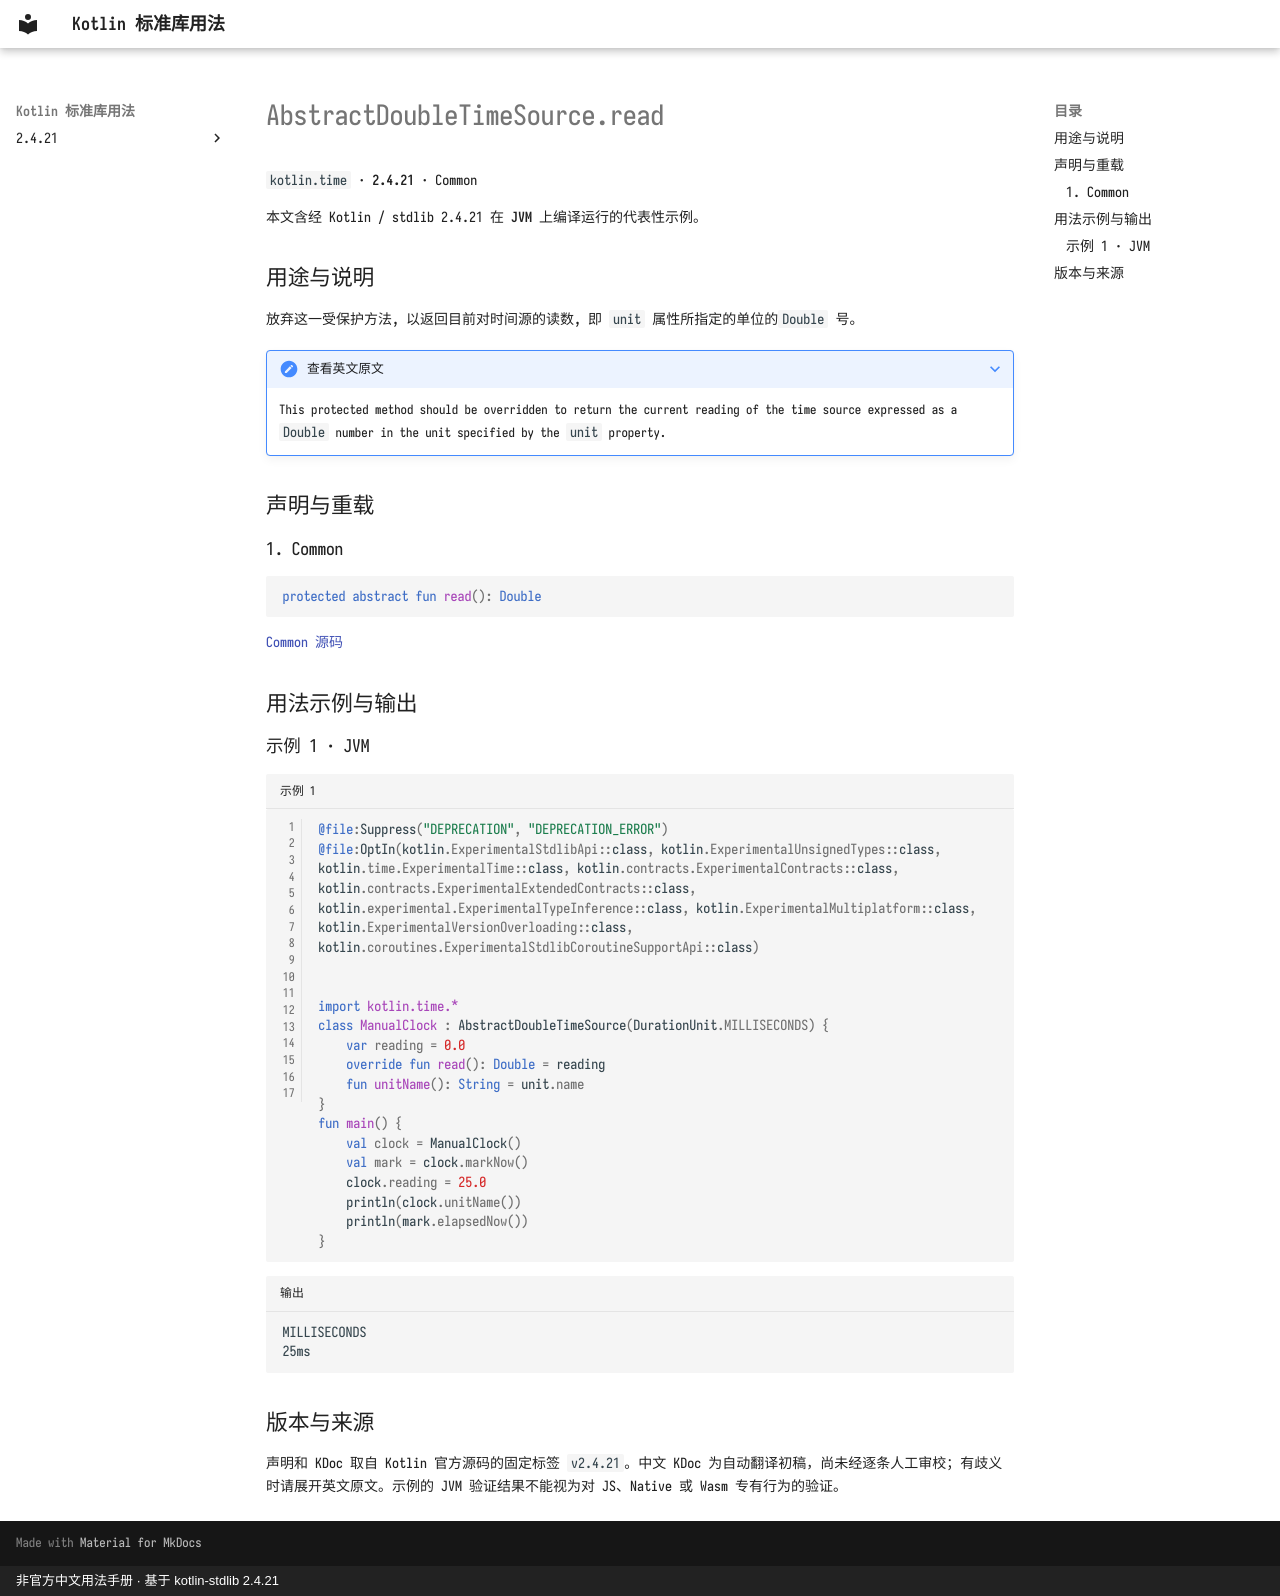

repository: oooooooko/kotlin-stdlib-docs · page: zh/api/kotlin.time/abstractdoubletimesource-read--db7709d7/index.html · generator: mkdocs · copyright: 非官方中文用法手册 · 基于 kotlin-stdlib 2.4.21

# AbstractDoubleTimeSource.read

`kotlin.time` · **2.4.21** · Common

本文含经 Kotlin / stdlib 2.4.21 在 **JVM** 上编译运行的代表性示例。

## 用途与说明

放弃这一受保护方法, 以返回目前对时间源的读数, 即 `unit` 属性所指定的单位的`Double` 号。

??? note "查看英文原文"

    This protected method should be overridden to return the current reading of the time source expressed as a `Double` number
    in the unit specified by the `unit` property.

## 声明与重载

### 1. Common

```kotlin
protected abstract fun read(): Double
```

[Common 源码](https://github.com/JetBrains/kotlin/blob/v2.4.21/libraries/stdlib/src/kotlin/time/TimeSources.kt#L102)

## 用法示例与输出

### 示例 1 · JVM

```kotlin title="示例 1" linenums="1"
@file:Suppress("DEPRECATION", "DEPRECATION_ERROR")
@file:OptIn(kotlin.ExperimentalStdlibApi::class, kotlin.ExperimentalUnsignedTypes::class, kotlin.time.ExperimentalTime::class, kotlin.contracts.ExperimentalContracts::class, kotlin.contracts.ExperimentalExtendedContracts::class, kotlin.experimental.ExperimentalTypeInference::class, kotlin.ExperimentalMultiplatform::class, kotlin.ExperimentalVersionOverloading::class, kotlin.coroutines.ExperimentalStdlibCoroutineSupportApi::class)


import kotlin.time.*
class ManualClock : AbstractDoubleTimeSource(DurationUnit.MILLISECONDS) {
    var reading = 0.0
    override fun read(): Double = reading
    fun unitName(): String = unit.name
}
fun main() {
    val clock = ManualClock()
    val mark = clock.markNow()
    clock.reading = 25.0
    println(clock.unitName())
    println(mark.elapsedNow())
}
```

```text title="输出"
MILLISECONDS
25ms
```

## 版本与来源

声明和 KDoc 取自 Kotlin 官方源码的固定标签 `v2.4.21`。中文 KDoc 为自动翻译初稿，尚未经逐条人工审校；有歧义时请展开英文原文。示例的 JVM 验证结果不能视为对 JS、Native 或 Wasm 专有行为的验证。
